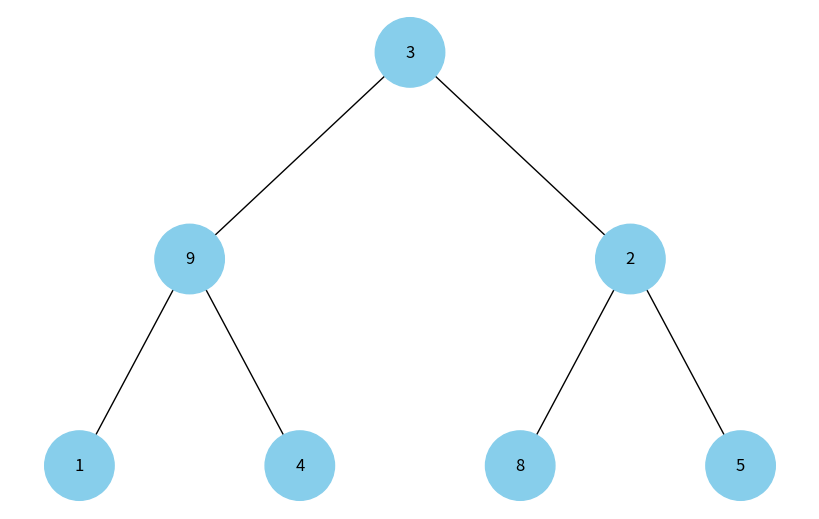

The matplotlib source for this figure:
import uuid
import networkx as nx
import matplotlib.pyplot as plt


class Node:
    def __init__(self, key, color="skyblue"):
        self.left = None
        self.right = None
        self.val = key
        self.color = color  # Додатковий аргумент для зберігання кольору вузла
        self.id = str(uuid.uuid4())  # Унікальний ідентифікатор для кожного вузла


def add_edges(graph, node, pos, x=0, y=0, layer=1):
    if node is not None:
        graph.add_node(node.id, color=node.color, label=node.val)  # Використання id та збереження значення вузла
        if node.left:
            graph.add_edge(node.id, node.left.id)
            l = x - 1 / 2 ** layer
            pos[node.left.id] = (l, y - 1)
            l = add_edges(graph, node.left, pos, x=l, y=y - 1, layer=layer + 1)
        if node.right:
            graph.add_edge(node.id, node.right.id)
            r = x + 1 / 2 ** layer
            pos[node.right.id] = (r, y - 1)
            r = add_edges(graph, node.right, pos, x=r, y=y - 1, layer=layer + 1)
    return graph


def draw_tree(tree_root):
    tree = nx.DiGraph()
    pos = {tree_root.id: (0, 0)}
    tree = add_edges(tree, tree_root, pos)

    colors = [node[1]['color'] for node in tree.nodes(data=True)]
    labels = {node[0]: node[1]['label'] for node in tree.nodes(data=True)}  # Використовуйте значення вузла для міток

    plt.figure(figsize=(8, 5))
    nx.draw(tree, pos=pos, labels=labels, arrows=False, node_size=2500, node_color=colors)
    plt.show()


def build_heap_tree(heap):
    """
    Функція перетворює масив (бінарну купу) у бінарне дерево.
    """
    if not heap:
        return None

    # Створюємо список вузлів
    nodes = [Node(key) for key in heap]

    # Пройдемося по кожному вузлу та встановимо його дочірні елементи
    for i in range(len(nodes)):
        left_index = 2 * i + 1
        right_index = 2 * i + 2
        if left_index < len(nodes):
            nodes[i].left = nodes[left_index]
        if right_index < len(nodes):
            nodes[i].right = nodes[right_index]

    # Кореневий вузол - перший елемент масиву
    return nodes[0]


# Приклад масиву, що представляє бінарну купу
heap = [3, 9, 2, 1, 4, 8, 5]

# Створюємо дерево з масиву (бінарної купи)
heap_tree = build_heap_tree(heap)

# Відображення дерева
draw_tree(heap_tree)
